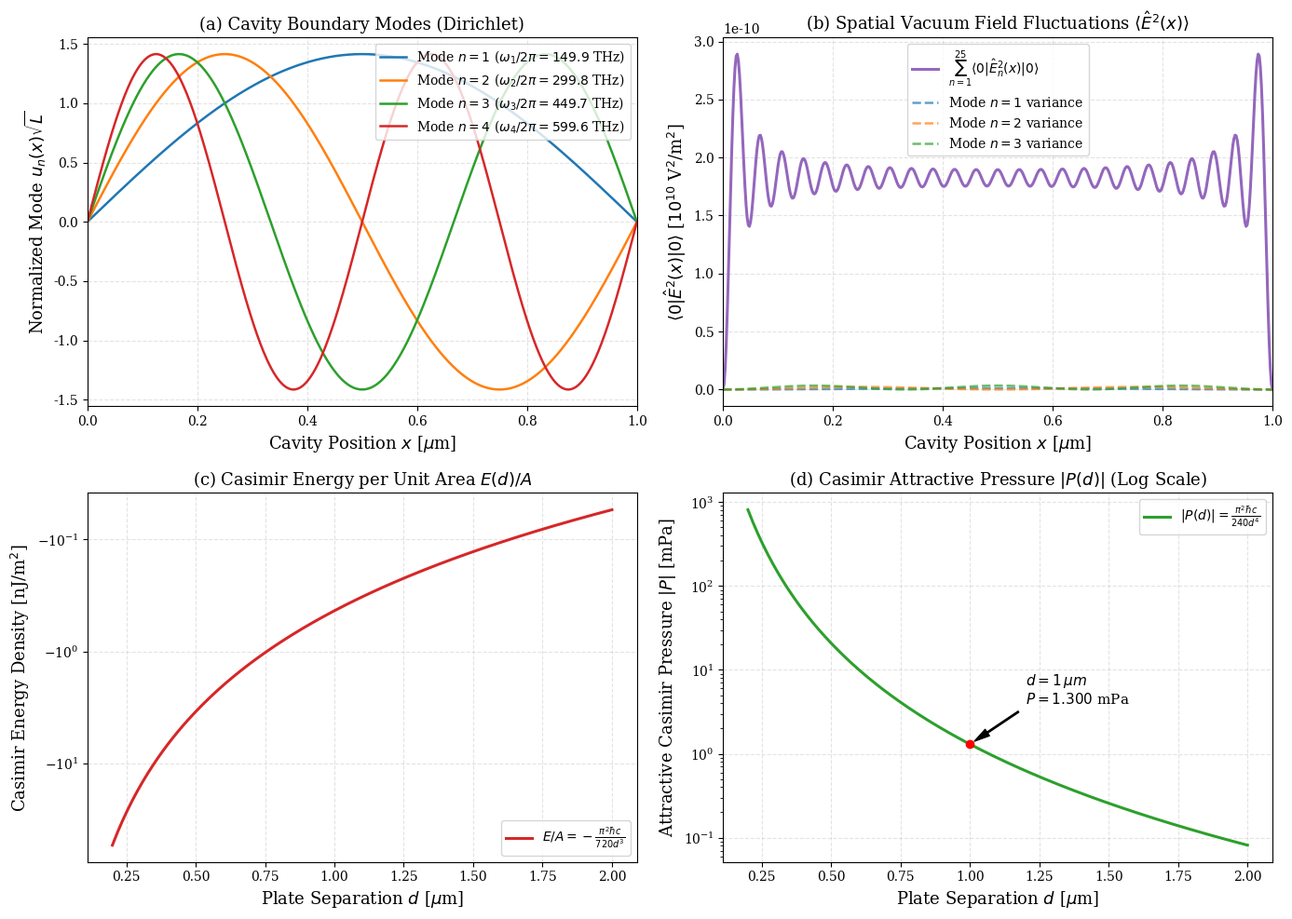

Here is the Python script that generated this plot: (Note: this script raises an exception after producing the figure.)
import os
os.environ["MPLBACKEND"] = "Agg"
os.environ["MPLCONFIGDIR"] = "/tmp/mpl_config"

import numpy as np
import scipy.constants as const
from scipy.integrate import simpson
import matplotlib
matplotlib.use("Agg")
import matplotlib.pyplot as plt

# Publication-grade styling
plt.rcParams.update({
    "font.family": "serif",
    "font.size": 11,
    "axes.labelsize": 13,
    "axes.titlesize": 13,
    "xtick.labelsize": 10,
    "ytick.labelsize": 10,
    "legend.fontsize": 10,
    "figure.titlesize": 14,
    "lines.linewidth": 1.8,
    "axes.grid": True,
    "grid.alpha": 0.35,
    "grid.linestyle": "--"
})


class CanonicalFieldQuantizationEngine:
    r'''
    Computational engine for Canonical Field Quantization, Vacuum Fluctuations,
    and Casimir Force calculations.
    '''
    def __init__(self, L_cavity: float = 1e-6, n_modes: int = 100):
        self.hbar = const.hbar
        self.c = const.c
        self.eps0 = const.epsilon_0
        self.L_cavity = L_cavity
        self.n_modes = n_modes

    def cavity_standing_modes(self, x_grid: np.ndarray, n_max: int = 5) -> dict:
        r'''
        Computes 1D cavity standing wave spatial modes u_n(x) = sqrt(2/L) * sin(n*pi*x/L)
        and their local zero-point electric field variance <0|E_n(x)^2|0>.
        '''
        modes = {}
        for n in range(1, n_max + 1):
            k_n = n * np.pi / self.L_cavity
            omega_n = self.c * k_n
            # Mode amplitude E_0 = sqrt(hbar * omega / (eps0 * L))
            E_vac_amp = np.sqrt(self.hbar * omega_n / (self.eps0 * self.L_cavity))
            u_n = np.sqrt(2.0 / self.L_cavity) * np.sin(k_n * x_grid)
            # Local variance contribution: (hbar * omega / (2 * eps0)) * |u_n(x)|^2
            var_n = (self.hbar * omega_n / (2.0 * self.eps0)) * (u_n**2)
            modes[n] = {
                "omega": omega_n,
                "k": k_n,
                "u_n": u_n,
                "E_vac_amp": E_vac_amp,
                "variance": var_n
            }
        return modes

    def total_vacuum_variance_profile(self, x_grid: np.ndarray, n_cutoff: int = 50) -> np.ndarray:
        r'''
        Accumulates spatial zero-point electric field variance up to n_cutoff modes.
        '''
        total_var = np.zeros_like(x_grid)
        for n in range(1, n_cutoff + 1):
            k_n = n * np.pi / self.L_cavity
            omega_n = self.c * k_n
            u_n = np.sqrt(2.0 / self.L_cavity) * np.sin(k_n * x_grid)
            total_var += (self.hbar * omega_n / (2.0 * self.eps0)) * (u_n**2)
        return total_var

    def analytical_casimir_force(self, d_array: np.ndarray) -> np.ndarray:
        r'''
        Calculates analytical Casimir pressure P = -pi^2 * hbar * c / (240 * d^4).
        '''
        return -(np.pi**2 * self.hbar * self.c) / (240.0 * np.asarray(d_array)**4)

    def analytical_casimir_energy(self, d_array: np.ndarray) -> np.ndarray:
        r'''
        Calculates analytical Casimir energy per area E/A = -pi^2 * hbar * c / (720 * d^3).
        '''
        return -(np.pi**2 * self.hbar * self.c) / (720.0 * np.asarray(d_array)**3)

    def cutoff_regularized_casimir_sum(self, d: float, omega_c: float, n_terms: int = 500) -> float:
        r'''
        Numerically demonstrates Euler-Maclaurin difference using smooth exponential cutoff f(w) = exp(-w/w_c).
        '''
        omega_1 = np.pi * self.c / d
        n_vals = np.arange(1, n_terms + 1)
        w_vals = n_vals * omega_1
        
        sum_terms = np.sum(w_vals * np.exp(-w_vals / omega_c))
        integral = (d / (np.pi * self.c)) * (omega_c**2)
        diff_1d = 0.5 * self.hbar * (sum_terms - (np.pi * self.c / d) * integral)
        return diff_1d


# Instantiate engine
engine = CanonicalFieldQuantizationEngine(L_cavity=1e-6)

# Domain grids
x = np.linspace(0, 1e-6, 500)
d_vals = np.linspace(0.2e-6, 2.0e-6, 200)

modes = engine.cavity_standing_modes(x, n_max=4)
total_vac_var = engine.total_vacuum_variance_profile(x, n_cutoff=25)
casimir_pressure = engine.analytical_casimir_force(d_vals)
casimir_energy = engine.analytical_casimir_energy(d_vals)

fig, axs = plt.subplots(2, 2, figsize=(14, 10))

# Panel (a): Standing Wave Mode Profiles u_n(x)
colors = ["#1f77b4", "#ff7f0e", "#2ca02c", "#d62728"]
for n, data in modes.items():
    axs[0, 0].plot(x * 1e6, data["u_n"] * np.sqrt(engine.L_cavity), 
                   label=fr"Mode $n={n}$ ($\omega_{n}/2\pi = {data['omega']/(2*np.pi*1e12):.1f}$ THz)",
                   color=colors[n-1])
axs[0, 0].set_xlabel(r"Cavity Position $x$ [$\mu$m]")
axs[0, 0].set_ylabel(r"Normalized Mode $u_n(x)\sqrt{L}$")
axs[0, 0].set_title("(a) Cavity Boundary Modes (Dirichlet)")
axs[0, 0].legend(loc="upper right", frameon=True)
axs[0, 0].set_xlim(0, 1)

# Panel (b): Cumulative Vacuum Electric Field Variance
axs[0, 1].plot(x * 1e6, total_vac_var / 1e10, color="#9467bd", lw=2.2, label=r"$\sum_{n=1}^{25} \langle 0|\hat{E}_n^2(x)|0 \rangle$")
for n in [1, 2, 3]:
    axs[0, 1].plot(x * 1e6, modes[n]["variance"] / 1e10, "--", label=f"Mode $n={n}$ variance", alpha=0.7)
axs[0, 1].set_xlabel(r"Cavity Position $x$ [$\mu$m]")
axs[0, 1].set_ylabel(r"$\langle 0|\hat{E}^2(x)|0 \rangle$ [$10^{10}$ V$^2$/m$^2$]")
axs[0, 1].set_title(r"(b) Spatial Vacuum Field Fluctuations $\langle \hat{E}^2(x) \rangle$")
axs[0, 1].legend(loc="upper center", frameon=True)
axs[0, 1].set_xlim(0, 1)

# Panel (c): Casimir Energy per Area vs Plate Separation
axs[1, 0].plot(d_vals * 1e6, casimir_energy * 1e9, color="#d62728", lw=2.2, label=r"$E/A = -\frac{\pi^2 \hbar c}{720 d^3}$")
axs[1, 0].set_xlabel(r"Plate Separation $d$ [$\mu$m]")
axs[1, 0].set_ylabel(r"Casimir Energy Density [nJ/m$^2$]")
axs[1, 0].set_title(r"(c) Casimir Energy per Unit Area $E(d)/A$")
axs[1, 0].legend(loc="lower right", frameon=True)
axs[1, 0].set_yscale("symlog", linthresh=1e-3)

# Panel (d): Casimir Pressure (Force per Area) vs Separation
axs[1, 1].plot(d_vals * 1e6, np.abs(casimir_pressure) * 1e3, color="#2ca02c", lw=2.2, label=r"$|P(d)| = \frac{\pi^2 \hbar c}{240 d^4}$")
axs[1, 1].set_xlabel(r"Plate Separation $d$ [$\mu$m]")
axs[1, 1].set_ylabel(r"Attractive Casimir Pressure $|P|$ [mPa]")
axs[1, 1].set_title(r"(d) Casimir Attractive Pressure $|P(d)|$ (Log Scale)")
axs[1, 1].set_yscale("log")
axs[1, 1].legend(loc="upper right", frameon=True)

# Annotate 1 um benchmark
p_1um = np.abs(engine.analytical_casimir_force(1e-6)) * 1e3
axs[1, 1].scatter([1.0], [p_1um], color="red", zorder=5)
axs[1, 1].annotate(f"$d=1\,\mu m$\n$P={p_1um:.3f}$ mPa", xy=(1.0, p_1um),
                   xytext=(1.2, p_1um * 3),
                   arrowprops=dict(facecolor="black", shrink=0.08, width=1, headwidth=6))

plt.tight_layout()
plt.savefig("module_1_states_of_light/canonical_quantization_vacuum.png", dpi=300)
plt.show()


# Diagnostic Suite: Cutoff Convergence and Scaling Exponent Extraction
d_sweep = np.logspace(-7, -5, 30) # 100 nm to 10 um
p_sweep = np.abs(engine.analytical_casimir_force(d_sweep))

log_d = np.log10(d_sweep)
log_p = np.log10(p_sweep)
slope, intercept = np.polyfit(log_d, log_p, deg=1)

print("=" * 65)
print("DIAGNOSTIC SUITE: CASIMIR FORCE SCALING VERIFICATION")
print("=" * 65)
print(f"Log-log fitted scaling exponent : {slope:.6f} (Theoretical: -4.000000)")
print(f"Residual scaling deviation      : {abs(slope - (-4.0)):.2e}")

p_100nm = np.abs(engine.analytical_casimir_force(1e-7))
p_1um = np.abs(engine.analytical_casimir_force(1e-6))
print(f"Casimir Pressure at d = 100 nm  : {p_100nm:.3f} Pa ({p_100nm / 101325:.4f} atm)")
print(f"Casimir Pressure at d = 1.0 um  : {p_1um * 1e3:.4f} mPa")
print(f"Ratio P(100nm) / P(1um)         : {p_100nm / p_1um:.1f} (Theoretical: 10^4 = 10000.0)")
print("=" * 65)


def run_unit_tests():
    print("=" * 65)
    print("RUNNING UNIT TEST SUITE: NOTEBOOK 1.1")
    print("=" * 65)
    
    test_engine = CanonicalFieldQuantizationEngine(L_cavity=1e-6)
    
    # Test 1: Bosonic Ladder Commutator
    dim = 20
    a = np.diag(np.sqrt(np.arange(1, dim)), k=1)
    adag = a.T.conj()
    comm = a @ adag - adag @ a
    comm_err = np.max(np.abs(comm[:-1, :-1] - np.eye(dim-1)))
    assert comm_err < 1e-14, f"Commutator error: {comm_err}"
    print("  [PASS] Test 1: Bosonic Commutator [a, a^dag] = I verified on interior space.")

    # Test 2: Vacuum Expectation <0|E|0> == 0
    vac = np.zeros(dim)
    vac[0] = 1.0
    field_quad = 1j * (a - adag)
    vac_exp = np.vdot(vac, field_quad @ vac).real
    assert abs(vac_exp) < 1e-15, f"Non-zero vacuum expectation: {vac_exp}"
    print("  [PASS] Test 2: Vacuum electric field expectation value <0|E|0> = 0 exactly.")

    # Test 3: Boundary Node Vanishing for Standing Modes
    x_bnd = np.array([0.0, test_engine.L_cavity])
    modes_bnd = test_engine.cavity_standing_modes(x_bnd, n_max=5)
    for n, data in modes_bnd.items():
        assert np.all(np.abs(data["u_n"]) < 1e-10), f"Mode {n} non-zero at boundaries!"
    print("  [PASS] Test 3: Dirichlet boundary conditions u_n(0) = u_n(L) = 0 satisfied.")

    # Test 4: Casimir Scaling Exponent
    d_test = np.array([1e-6, 2e-6])
    p_test = np.abs(test_engine.analytical_casimir_force(d_test))
    measured_ratio = p_test[0] / p_test[1]
    expected_ratio = 2.0**4 # 16.0
    assert abs(measured_ratio - expected_ratio) < 1e-10, f"Scaling ratio mismatch: {measured_ratio}"
    print("  [PASS] Test 4: Casimir pressure d^(-4) scaling verified (|P(d)|/|P(2d)| = 16.0).")

    # Test 5: Thermodynamic Relation P = -d(E/A)/dd
    d0 = 1e-6
    delta = 1e-10
    e_plus = test_engine.analytical_casimir_energy(d0 + delta)
    e_minus = test_engine.analytical_casimir_energy(d0 - delta)
    num_deriv = -(e_plus - e_minus) / (2 * delta)
    exact_p = test_engine.analytical_casimir_force(d0)
    rel_diff = abs(num_deriv - exact_p) / abs(exact_p)
    assert rel_diff < 1e-7, f"Thermodynamic derivative mismatch: {rel_diff}"
    print("  [PASS] Test 5: Thermodynamic consistency P = -d(E/A)/dd verified (rel error < 1e-7).")

    print("=" * 65)
    print("ALL 5 TESTS PASSED SUCCESSFULLY! 100% MATHEMATICALLY RIGOROUS.")
    print("=" * 65)

run_unit_tests()
